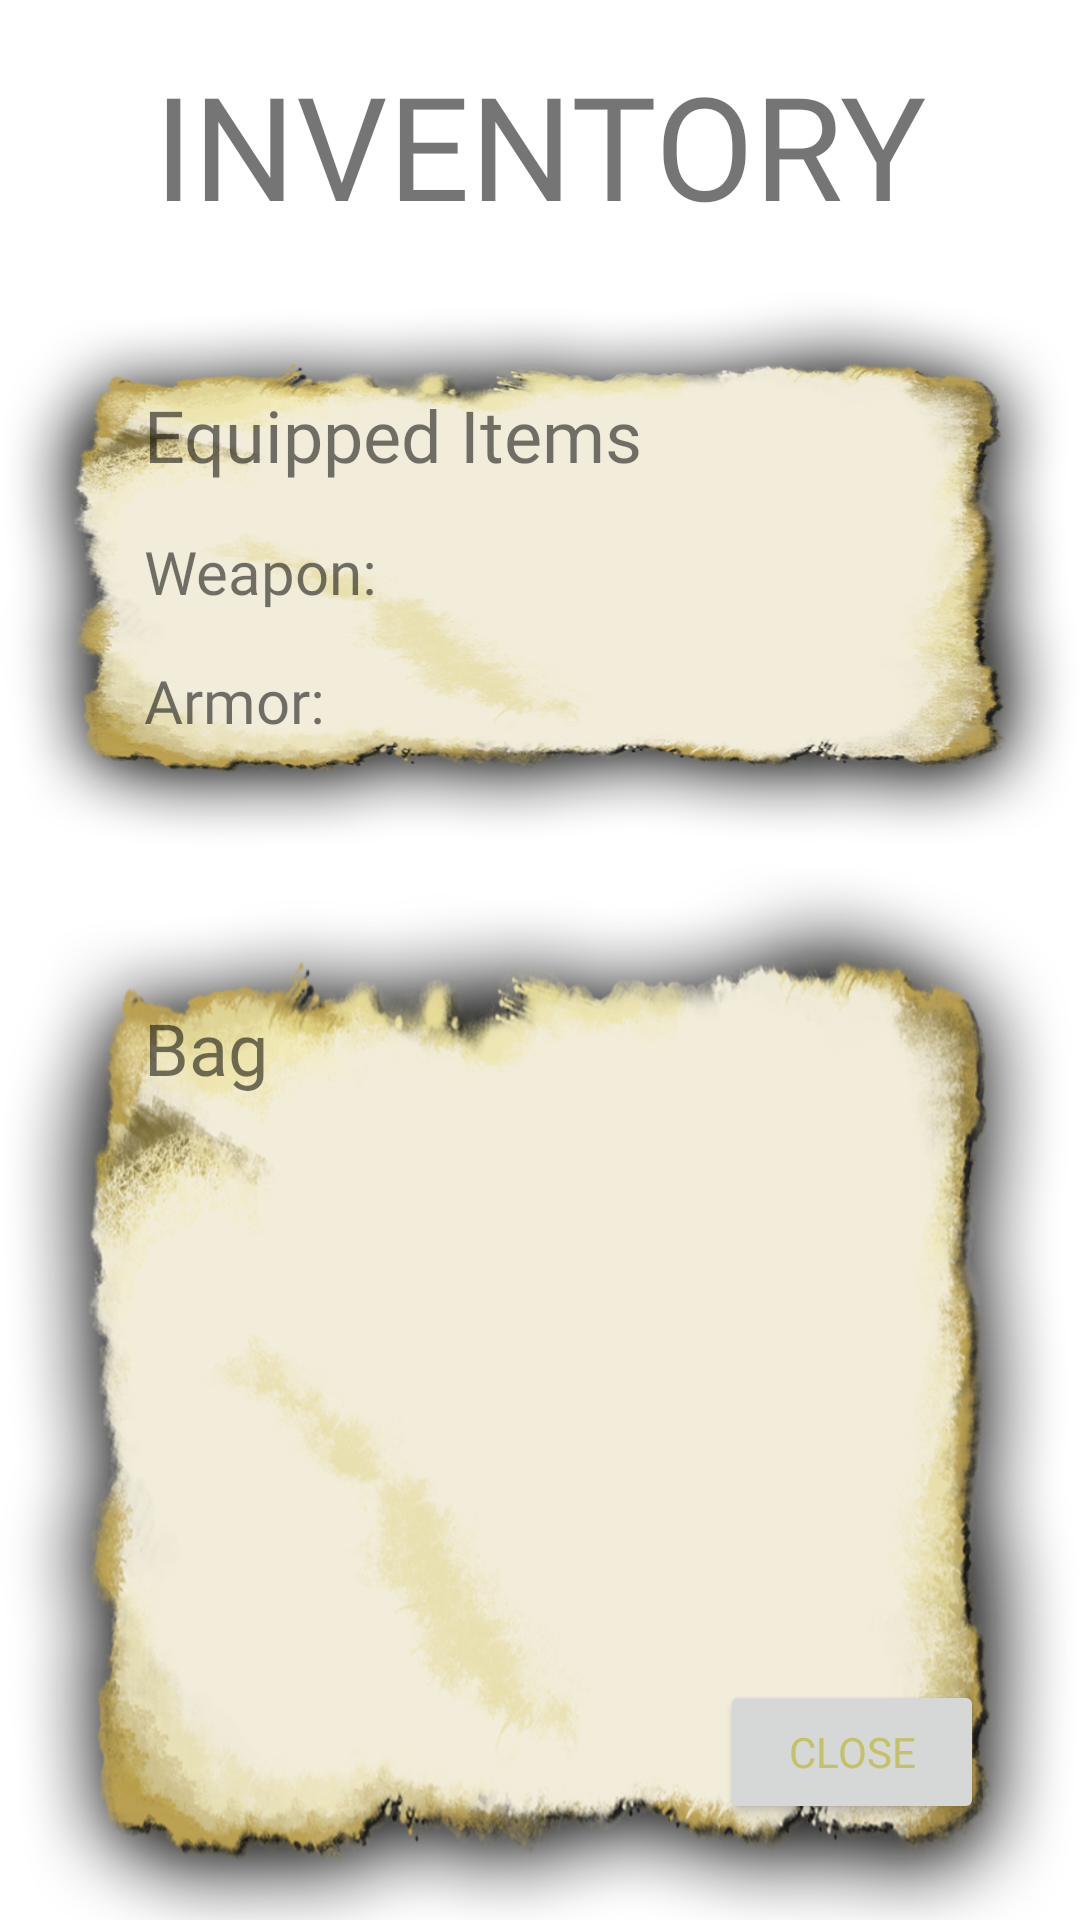

Layout XML and referenced resources for this Android screen:
<!-- AndroidManifest.xml: application theme Theme.Baigiamasis -->
<!-- res/layout/activity_inventory_screen.xml -->
<?xml version="1.0" encoding="utf-8"?>
<androidx.coordinatorlayout.widget.CoordinatorLayout xmlns:android="http://schemas.android.com/apk/res/android"
    xmlns:app="http://schemas.android.com/apk/res-auto"
    xmlns:tools="http://schemas.android.com/tools"
    android:layout_width="match_parent"
    android:layout_height="match_parent"
    tools:context=".inventory.ui.InventoryScreenActivity">

    <androidx.constraintlayout.widget.ConstraintLayout
        android:layout_width="match_parent"
        android:layout_height="match_parent"
        android:background="@drawable/bg"
        >

        <TextView
            android:id="@+id/textViewInventoryScreenInventoryTitle"
            android:layout_width="wrap_content"
            android:layout_height="wrap_content"
            android:layout_marginStart="16dp"
            android:layout_marginTop="16dp"
            android:layout_marginEnd="16dp"
            android:text="@string/inventory_screen_inventory_title"
            android:fontFamily="@font/vecna_bold_italic"
            android:textSize="48sp"
            app:layout_constraintEnd_toEndOf="parent"
            app:layout_constraintStart_toStartOf="parent"
            app:layout_constraintTop_toTopOf="parent">

        </TextView>

        <ImageView
            android:id="@+id/imageViewEquippedItems"
            android:layout_width="wrap_content"
            android:layout_height="250dp"
            android:src="@drawable/text_350_150"
            app:layout_constraintTop_toBottomOf="@+id/textViewInventoryScreenInventoryTitle"
            app:layout_constraintStart_toStartOf="parent"
            app:layout_constraintEnd_toEndOf="parent"
            android:layout_marginTop="-16dp"/>

        <TextView
            android:id="@+id/textViewInventoryScreenEquippedItems"
            android:layout_width="wrap_content"
            android:layout_height="wrap_content"
            android:layout_marginStart="48dp"
            android:layout_marginTop="64dp"
            android:layout_marginEnd="16dp"
            android:text="@string/inventory_equipped_items"
            android:fontFamily="@font/vecna_bold"
            android:textSize="24sp"
            app:layout_constraintStart_toStartOf="@+id/imageViewEquippedItems"
            app:layout_constraintTop_toTopOf="@+id/imageViewEquippedItems">

        </TextView>

        <TextView
            android:id="@+id/textViewInventoryScreenEquippedWeapon"
            android:layout_width="wrap_content"
            android:layout_height="wrap_content"
            android:layout_marginStart="48dp"
            android:layout_marginTop="16dp"
            android:text="@string/inventory_screen_weapon"
            android:fontFamily="@font/vecna_bold"
            android:textSize="20sp"
            app:layout_constraintStart_toStartOf="parent"
            app:layout_constraintTop_toBottomOf="@id/textViewInventoryScreenEquippedItems">

        </TextView>

        <ListView
            android:id="@+id/listViewInventoryScreenEquippedWeapon"
            android:layout_width="wrap_content"
            android:layout_height="wrap_content"
            app:layout_constraintStart_toEndOf="@id/textViewInventoryScreenEquippedWeapon"
            app:layout_constraintTop_toTopOf="@+id/textViewInventoryScreenEquippedWeapon"
            app:layout_constraintBottom_toBottomOf="@+id/textViewInventoryScreenEquippedWeapon"
            android:layout_marginStart="16dp"
            >

        </ListView>

        <TextView
            android:id="@+id/textViewInventoryScreenEquippedArmor"
            android:layout_width="wrap_content"
            android:layout_height="wrap_content"
            android:layout_marginStart="48dp"
            android:layout_marginTop="16dp"
            android:text="@string/inventory_screen_armor"
            android:textSize="20sp"
            android:fontFamily="@font/vecna_bold"
            app:layout_constraintStart_toStartOf="parent"
            app:layout_constraintTop_toBottomOf="@id/textViewInventoryScreenEquippedWeapon">

        </TextView>

        <ListView
            android:id="@+id/listViewInventoryScreenEquippedArmor"
            android:layout_width="wrap_content"
            android:layout_height="wrap_content"
            android:tooltipText="EMPTY"
            app:layout_constraintStart_toStartOf="@id/listViewInventoryScreenEquippedWeapon"
            app:layout_constraintTop_toTopOf="@+id/textViewInventoryScreenEquippedArmor"
            app:layout_constraintBottom_toBottomOf="@+id/textViewInventoryScreenEquippedArmor"
            >

        </ListView>

        <ImageView
            android:id="@+id/imageViewBag"
            android:layout_width="wrap_content"
            android:layout_height="500dp"
            android:src="@drawable/text_350_350"
            app:layout_constraintTop_toBottomOf="@+id/imageViewEquippedItems"
            app:layout_constraintStart_toStartOf="parent"
            app:layout_constraintEnd_toEndOf="parent"
            android:layout_marginTop="-96dp"/>

        <TextView
            android:id="@+id/textViewInventoryScreenInventory"
            android:layout_width="wrap_content"
            android:layout_height="wrap_content"
            android:layout_marginStart="48dp"
            android:layout_marginTop="114dp"
            android:text="@string/inventory_screen_bag"
            android:fontFamily="@font/vecna_bold"
            android:textSize="24sp"
            app:layout_constraintStart_toStartOf="@+id/imageViewBag"
            app:layout_constraintTop_toTopOf="@+id/imageViewBag">

        </TextView>

        <ListView
            android:id="@+id/listViewInventoryScreenInventory"
            app:layout_constraintTop_toBottomOf="@+id/textViewInventoryScreenInventory"
            android:layout_marginTop="32dp"
            android:layout_marginStart="114dp"
            app:layout_constraintStart_toStartOf="@+id/imageViewBag"
            app:layout_constraintEnd_toEndOf="parent"
            android:layout_width="wrap_content"
            android:layout_height="wrap_content"
            >

        </ListView>

        <TextView
            android:id="@+id/textViewInventoryScreenGold"
            android:layout_width="wrap_content"
            android:layout_height="wrap_content"
            android:layout_marginEnd="64dp"
            android:layout_marginBottom="112dp"
            android:fontFamily="@font/vecna_bold"
            android:textSize="18sp"
            app:layout_constraintEnd_toEndOf="@+id/imageViewBag"
            app:layout_constraintBottom_toBottomOf="@+id/imageViewBag">

        </TextView>

        <Button
            android:id="@+id/buttonInventoryScreenClose"
            android:layout_width="wrap_content"
            android:layout_height="wrap_content"
            android:layout_marginEnd="32dp"
            android:layout_marginBottom="32dp"
            app:layout_constraintBottom_toBottomOf="parent"
            app:layout_constraintEnd_toEndOf="parent"
            android:text="@string/button_close"
            android:fontFamily="@font/breathe_fire_normal"
            android:textColor="@color/foreground_yellow">

        </Button>


    </androidx.constraintlayout.widget.ConstraintLayout>

</androidx.coordinatorlayout.widget.CoordinatorLayout>
<!-- resources referenced by this layout -->
<resources>
  <color name="foreground_yellow">#c4c166</color>
  <!-- drawable text_350_150: png bitmap (drawable, 303074 bytes) -->
  <!-- drawable text_350_350: png bitmap (drawable, 418522 bytes) -->
  <string name="button_close">close</string>
  <string name="inventory_equipped_items">Equipped Items</string>
  <string name="inventory_screen_armor">Armor:</string>
  <string name="inventory_screen_bag">Bag</string>
  <string name="inventory_screen_inventory_title">INVENTORY</string>
  <string name="inventory_screen_weapon">Weapon:</string>
  <style name="Theme.Baigiamasis" parent="Theme.MaterialComponents.DayNight.DarkActionBar">
          
          <item name="colorPrimary">@color/background_brown</item>
          <item name="colorPrimaryVariant">@color/background_brown_alt</item>
          <item name="colorOnPrimary">@color/white</item>
          
          <item name="colorSecondary">@color/foreground_brown</item>
          <item name="colorSecondaryVariant">@color/foreground_yellow</item>
          <item name="colorOnSecondary">@color/black</item>
          
          <item name="android:statusBarColor" tools:targetApi="l">?attr/colorPrimaryVariant</item>
          
      </style>
  <color name="background_brown">#1b0d00</color>
  <color name="background_brown_alt">#211000</color>
  <color name="white">#FFFFFFFF</color>
  <color name="foreground_brown">#6e5b4a</color>
  <color name="black">#FF000000</color>
</resources>
